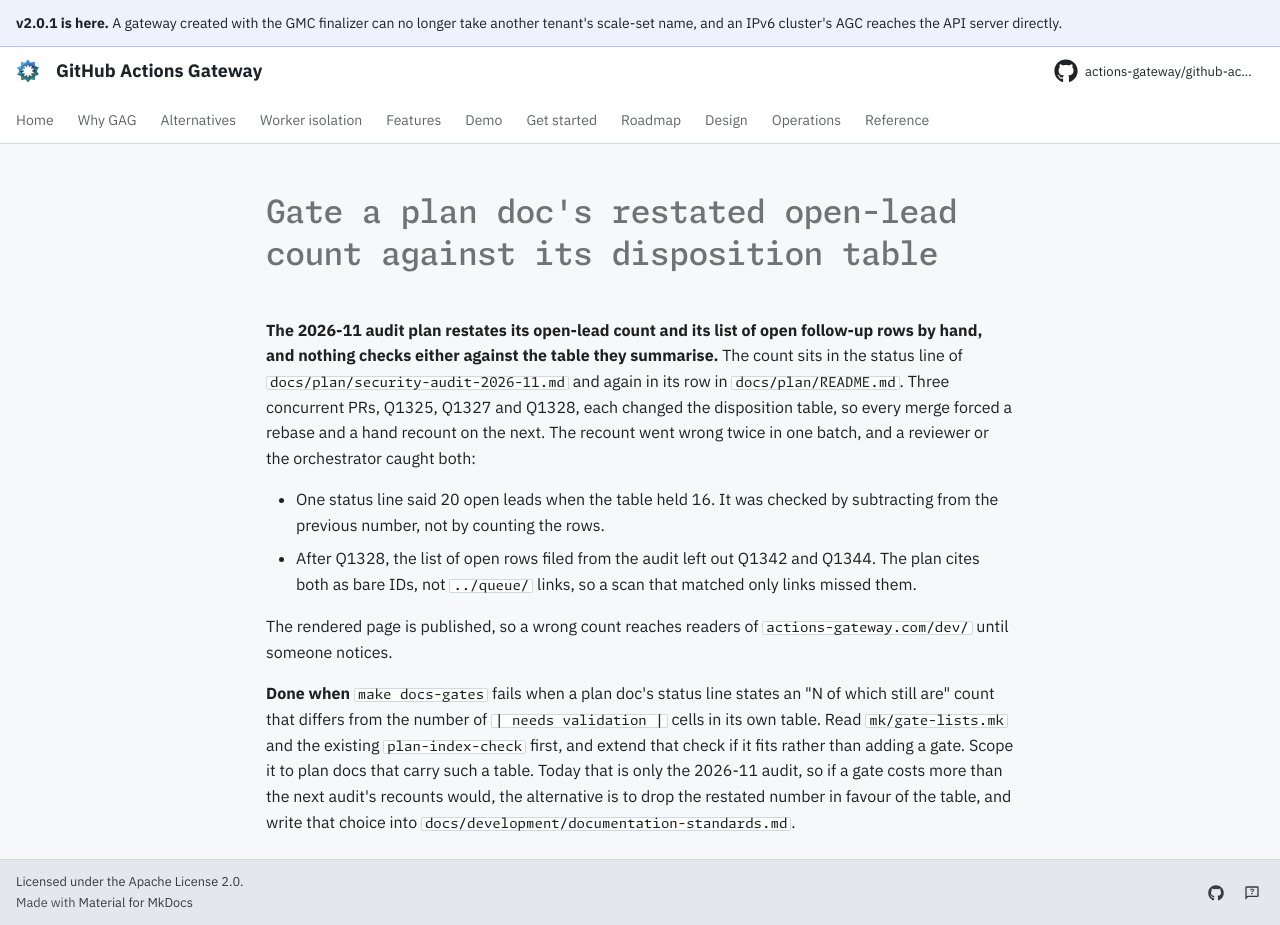

repository: actions-gateway/github-actions-gateway · page: dev/queue/Q1348/index.html · generator: mkdocs

---
id: Q1348
rank: b6e
labels:
    - debt
    - retro
status: ready
size: S
---

# Gate a plan doc's restated open-lead count against its disposition table

**The 2026-11 audit plan restates its open-lead count and its list of open follow-up rows by hand, and nothing checks either against the table they summarise.** The count sits in the status line of `docs/plan/security-audit-2026-11.md` and again in its row in `docs/plan/README.md`.
Three concurrent PRs, Q1325, Q1327 and Q1328, each changed the disposition table, so every merge forced a rebase and a hand recount on the next.
The recount went wrong twice in one batch, and a reviewer or the orchestrator caught both:

- One status line said 20 open leads when the table held 16.
  It was checked by subtracting from the previous number, not by counting the rows.
- After Q1328, the list of open rows filed from the audit left out Q1342 and Q1344.
  The plan cites both as bare IDs, not `../queue/` links, so a scan that matched only links missed them.

The rendered page is published, so a wrong count reaches readers of `actions-gateway.com/dev/` until someone notices.

**Done when** `make docs-gates` fails when a plan doc's status line states an "N of which still are" count that differs from the number of `| needs validation |` cells in its own table.
Read `mk/gate-lists.mk` and the existing `plan-index-check` first, and extend that check if it fits rather than adding a gate.
Scope it to plan docs that carry such a table.
Today that is only the 2026-11 audit, so if a gate costs more than the next audit's recounts would, the alternative is to drop the restated number in favour of the table, and write that choice into `docs/development/documentation-standards.md`.
